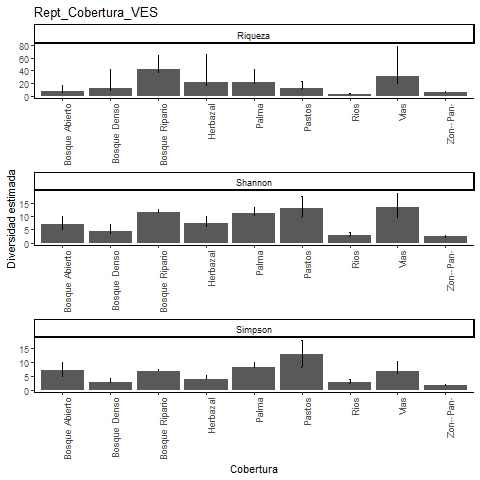

Source data for this figure (header and first rows):
, Site, Diversity, Observed, Estimator, s.e., LCL, UCL, n, S.obs, SC
1, Bosque Ripario, Species richness, 35, 41.39, 5.914, 36.37, 64.86, 628, 35, 0.9873
2, Bosque Ripario, Shannon diversity, 11.11, 11.51, 0.548, 11.11, 12.58, 628, 35, 0.9873
3, Bosque Ripario, Simpson diversity, 6.796, 6.859, 0.37, 6.796, 7.584, 628, 35, 0.9873
4, Pastos, Species richness, 11, 12.53, 2.08, 11.21, 22.37, 22, 11, 0.8375
5, Pastos, Shannon diversity, 9.587, 13.02, 2.281, 9.587, 17.49, 22, 11, 0.8375
6, Pastos, Simpson diversity, 8.345, 12.83, 2.597, 8.345, 17.92, 22, 11, 0.8375
7, Bosque Abierto, Species richness, 6, 6.923, 1.747, 6.082, 16.36, 13, 6, 0.8681
8, Bosque Abierto, Shannon diversity, 5.321, 6.946, 1.558, 5.321, 10, 13, 6, 0.8681
9, Bosque Abierto, Simpson diversity, 4.829, 7.091, 1.431, 4.829, 9.895, 13, 6, 0.8681
10, Palma, Species richness, 17, 21.13, 4.84, 17.67, 42.55, 104, 17, 0.9525
11, Palma, Shannon diversity, 10.13, 11.28, 1.119, 10.13, 13.48, 104, 17, 0.9525
12, Palma, Simpson diversity, 7.704, 8.24, 0.901, 7.704, 10.01, 104, 17, 0.9525
13, Vias, Species richness, 17, 30.25, 12.23, 19.84, 78.75, 53, 17, 0.8323
14, Vias, Shannon diversity, 9.811, 13.22, 2.796, 9.811, 18.7, 53, 17, 0.8323
15, Vias, Simpson diversity, 6.174, 6.856, 1.72, 6.174, 10.23, 53, 17, 0.8323
16, Herbazal, Species richness, 13, 21.86, 10.02, 14.49, 65.46, 62, 13, 0.9043
17, Herbazal, Shannon diversity, 6.027, 7.226, 1.497, 6.027, 10.16, 62, 13, 0.9043
18, Herbazal, Simpson diversity, 3.836, 4.023, 0.669, 3.836, 5.334, 62, 13, 0.9043
19, Zonas Pantanosas, Species richness, 5, 5, 0.567, 5, 6.745, 55, 5, 1
20, Zonas Pantanosas, Shannon diversity, 2.311, 2.403, 0.325, 2.311, 3.039, 55, 5, 1
21, Zonas Pantanosas, Simpson diversity, 1.663, 1.684, 0.233, 1.663, 2.141, 55, 5, 1
22, Bosque Denso, Species richness, 6, 11.71, 6.723, 6.919, 41.52, 21, 6, 0.8157
23, Bosque Denso, Shannon diversity, 3.46, 4.575, 1.265, 3.46, 7.054, 21, 6, 0.8157
24, Bosque Denso, Simpson diversity, 2.549, 2.763, 0.704, 2.549, 4.143, 21, 6, 0.8157
25, Rios, Species richness, 3, 3, 0.503, 3, 4.642, 9, 3, 1
26, Rios, Shannon diversity, 2.552, 2.888, 0.509, 2.552, 3.885, 9, 3, 1
27, Rios, Simpson diversity, 2.314, 2.769, 0.62, 2.314, 3.984, 9, 3, 1
